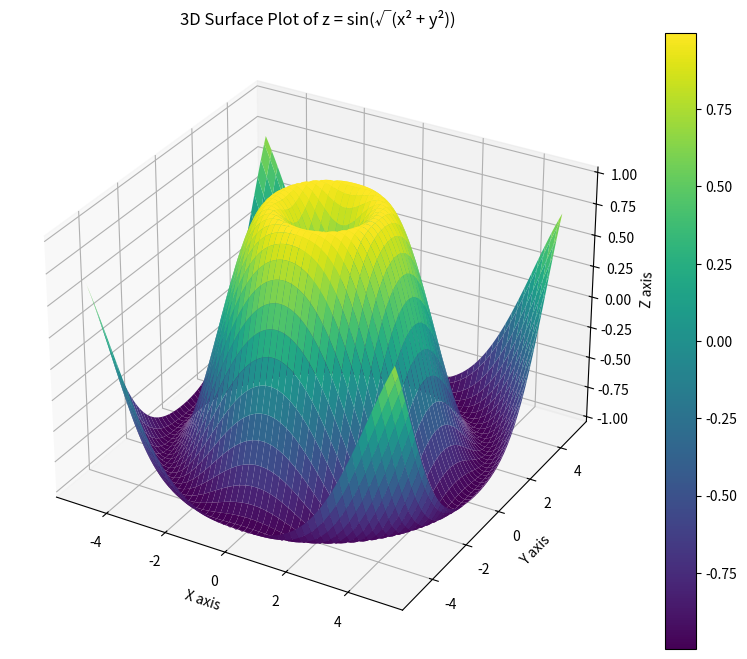

Source code (Python):
# 4. Using the given x and y data, generate a 3D surface plot to visualize the function z = sin(√x2 + y2
# x = np.linspace (-5, 5, 100)
# y = np.linspace(-5, 5, 100) x, y = np.meshgrid(x, y)
# z = np.sin(np.sqrt(x**2 + y**2))
# data = {
# }
# 'X': x.flatten(),
# 'Y' y.flatten(),
# 'Z' z.flatten()
# df = pd.DataFrame(data)

import numpy as np
import pandas as pd
import matplotlib.pyplot as plt
from mpl_toolkits.mplot3d import Axes3D

# Generate the x and y data
x = np.linspace(-5, 5, 100)
y = np.linspace(-5, 5, 100)
x, y = np.meshgrid(x, y)

# Calculate z based on the function
z = np.sin(np.sqrt(x**2 + y**2))

# Prepare the data for DataFrame (optional)
data = {
    'X': x.flatten(),
    'Y': y.flatten(),
    'Z': z.flatten()
}
df = pd.DataFrame(data)

# Create a 3D surface plot
fig = plt.figure(figsize=(10, 8))
ax = fig.add_subplot(111, projection='3d')

# Plot the surface
surf = ax.plot_surface(x, y, z, cmap='viridis', edgecolor='none')

# Add title and labels
ax.set_title('3D Surface Plot of z = sin(√(x² + y²))')
ax.set_xlabel('X axis')
ax.set_ylabel('Y axis')
ax.set_zlabel('Z axis')

# Add a color bar
fig.colorbar(surf)

# Display the plot
plt.show()

